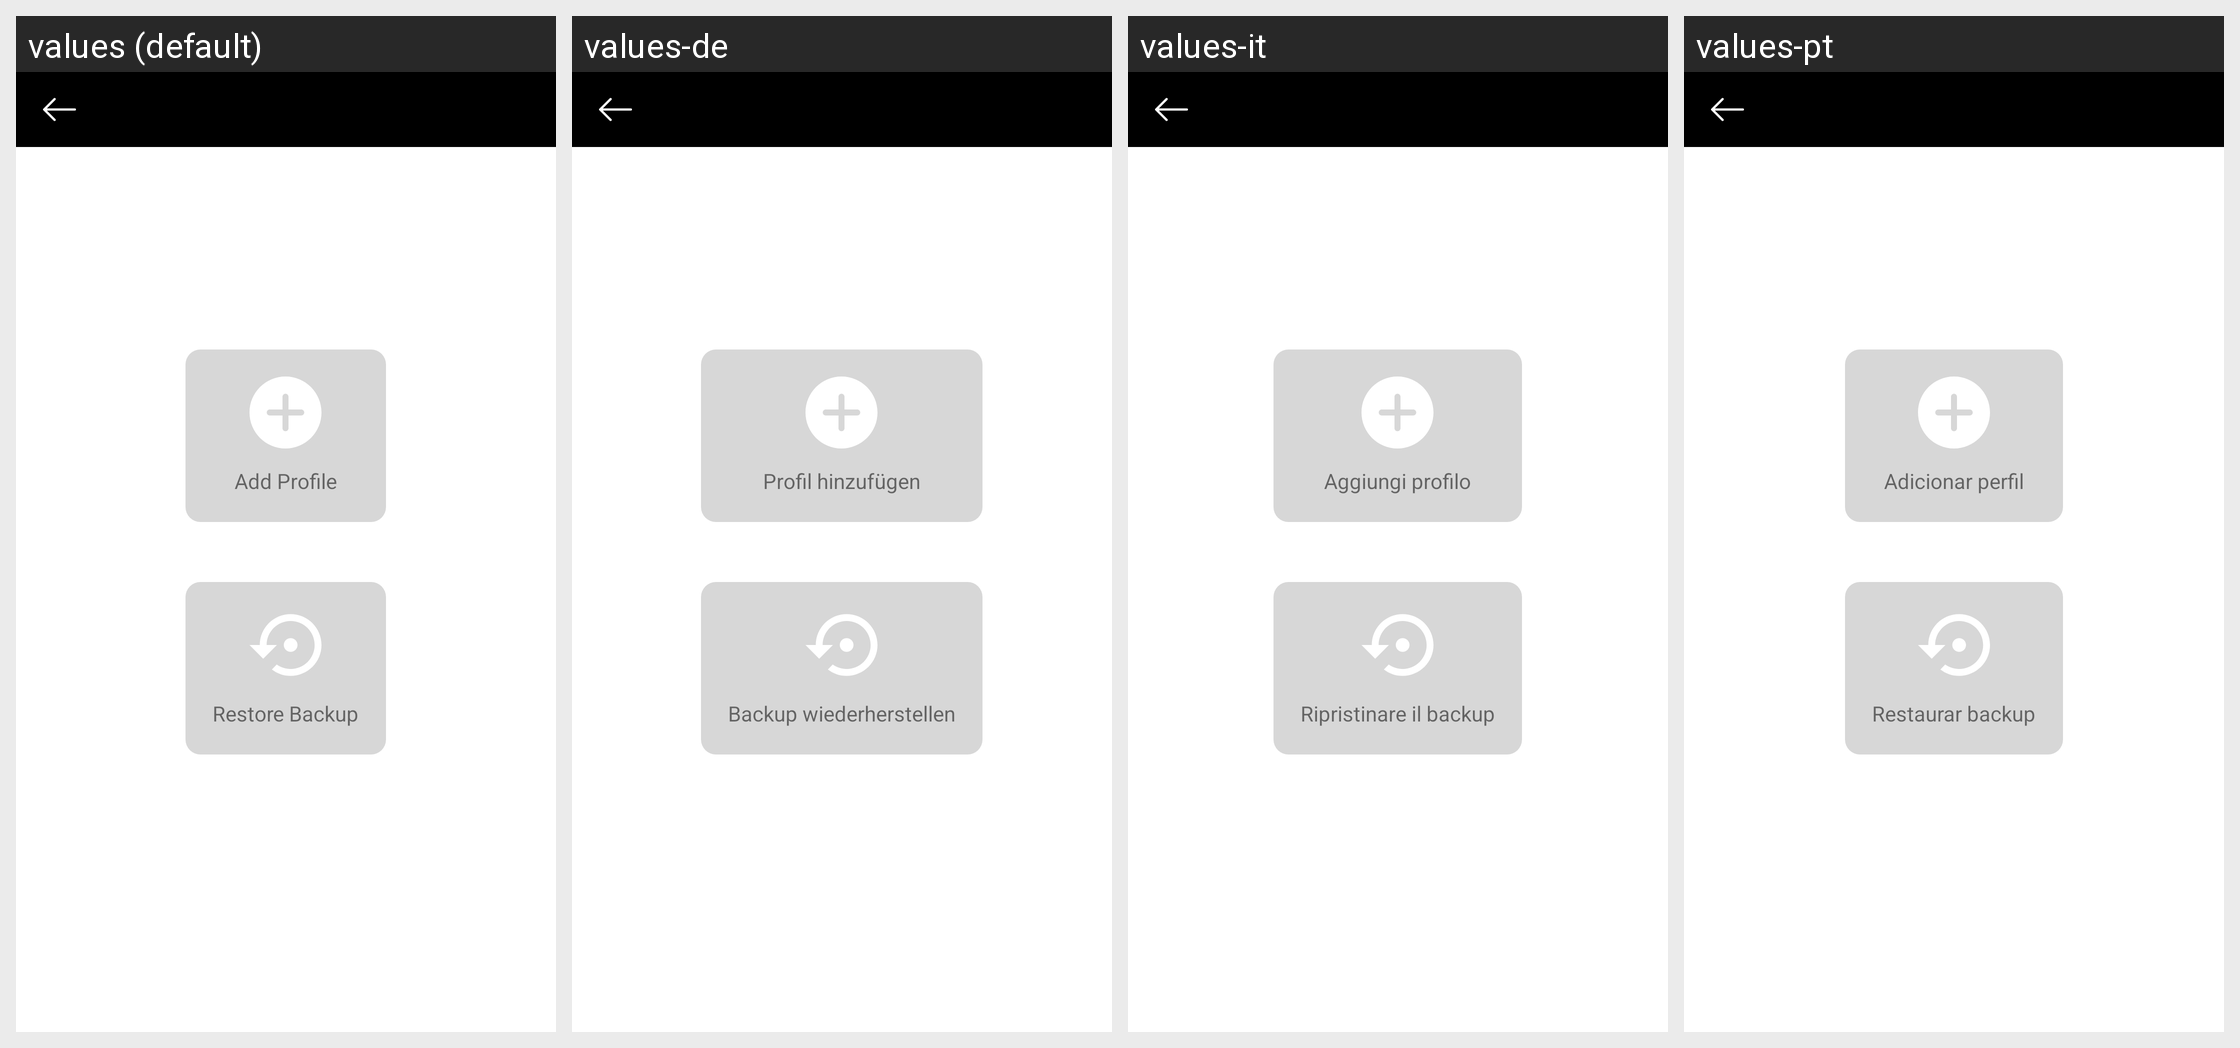

Here is an Android app screen in its default locale and in the app's own translations. Write out the translated-string differences for the strings that appear on this screen.
Android screen res/layout/activity_multi_user.xml rendered under 4 locales, left to right: values (default), values-de, values-it, values-pt. Device: Nexus 5 (rendered at 1080×1920; each locale shown at half size, 540×960, under a caption strip naming it); theme AppTheme.
Other locales in the repository, not shown: values-af, values-am, values-ar, values-as, values-az, values-be, values-bg, values-bn, values-bs, values-ca, values-cs, values-da, values-el, values-en-rAU, values-en-rGB, values-es, values-es-rUS, values-et, values-eu, values-fa, values-fi, values-fr, values-fr-rCA, values-gl, values-gu, values-hi, values-hr, values-hu, values-hy, values-in, values-is, values-iw, values-ja, values-ka, values-kk, values-km, values-kn, values-ko, values-ky, values-lo, values-lt, values-lv, values-mk, values-ml, values-mn, values-mr, values-ms, values-my, values-nb, values-ne, values-nl, values-or, values-pa, values-pl, values-pt-rBR, values-pt-rPT, values-ro, values-ru, values-si, values-sk, values-sl, values-sq, values-sr, values-sv, values-sw, values-ta, values-te, values-th, values-tl, values-tr, values-uk, values-ur, values-uz, values-vi, values-zh-rCN, values-zh-rHK, values-zh-rTW, values-zu.
Strings drawn on this screen, with the default value and each locale's value (text and hints the layout hard-codes, and strings that could not be matched under every locale, appear in the picture but are not listed):

add_user
  values: Add Profile
  values-de: Profil hinzufügen
  values-it: Aggiungi profilo
  values-pt: Adicionar perfil

restore
  values: Restore Backup
  values-de: Backup wiederherstellen
  values-it: Ripristinare il backup
  values-pt: Restaurar backup
